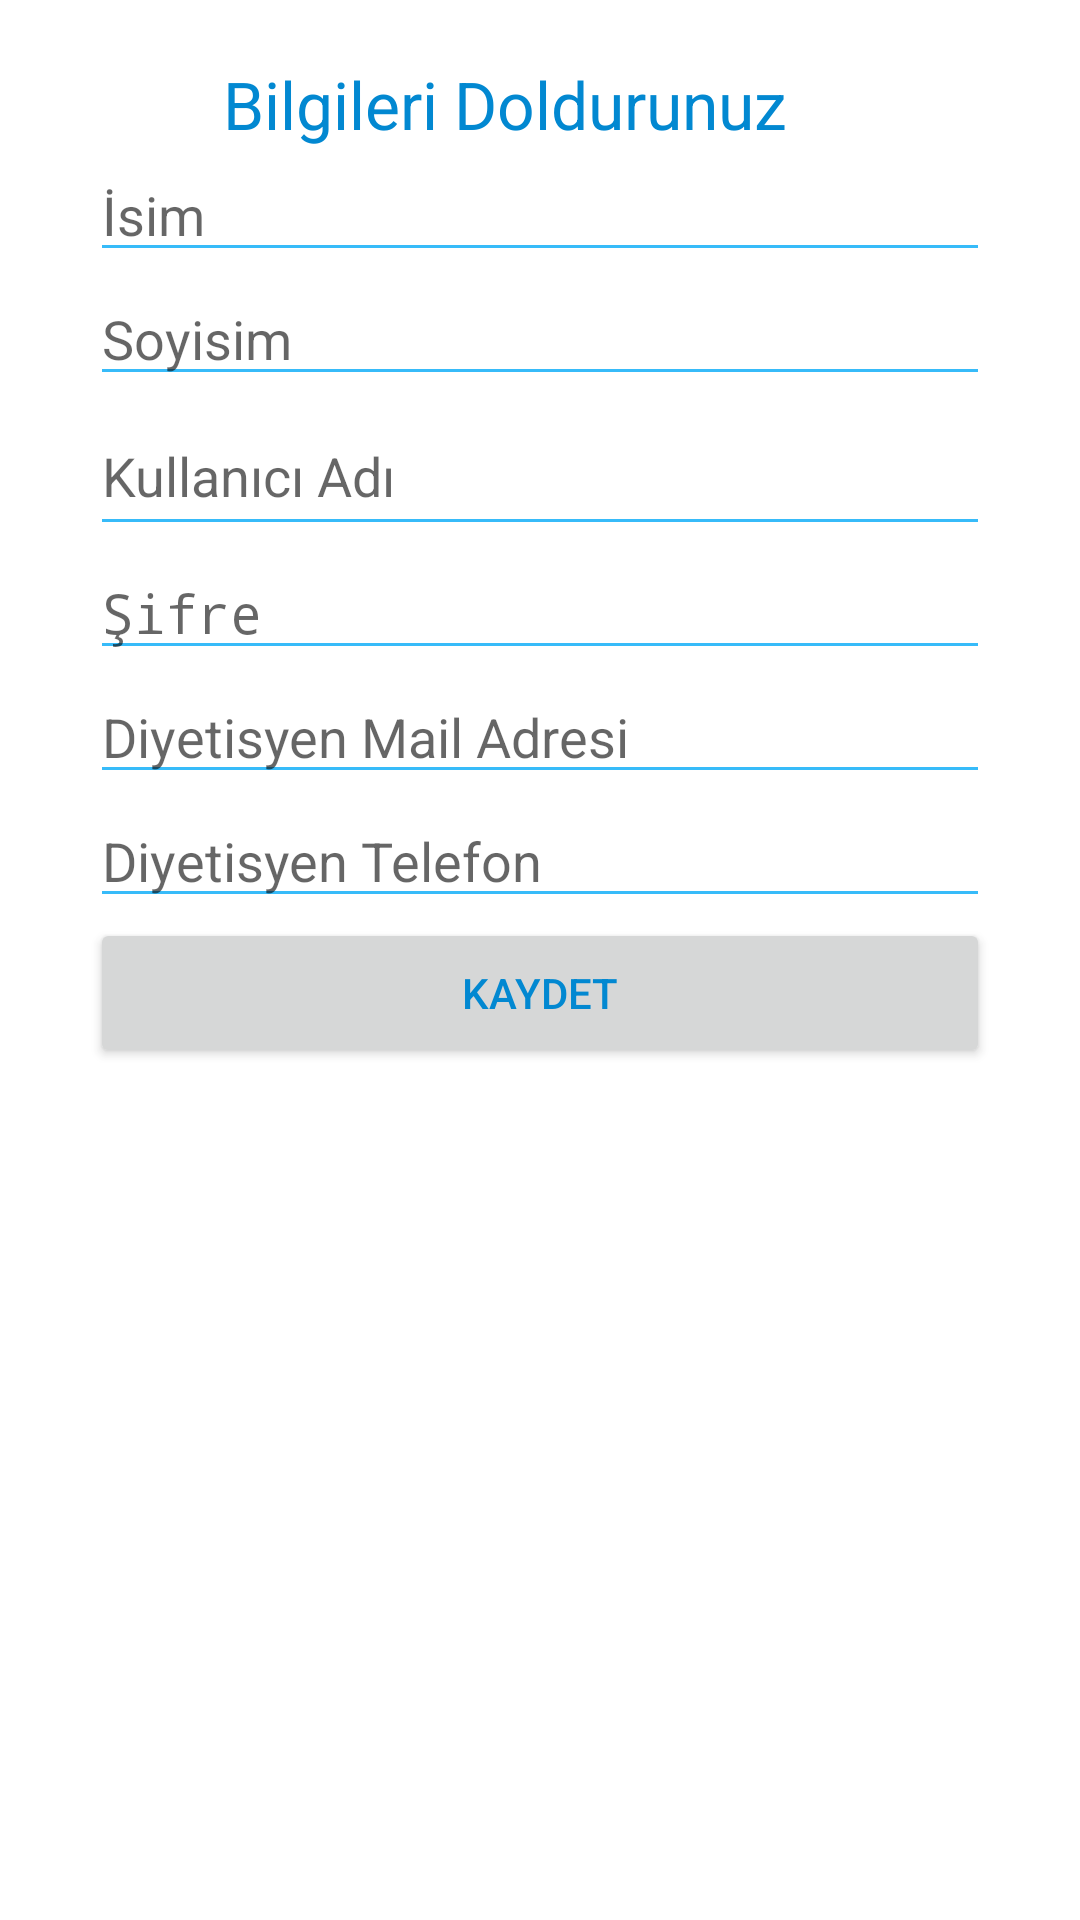

The Android layout XML behind this screen, and the referenced resources:
<!-- AndroidManifest.xml: application theme AppTheme -->
<!-- res/layout/adult_sign_in_dialog.xml -->
<?xml version="1.0" encoding="utf-8"?>
<LinearLayout xmlns:android="http://schemas.android.com/apk/res/android"
    android:orientation="vertical"
    android:layout_width="match_parent"
    android:padding="20dp"
    android:layout_height="match_parent">

    <TextView
        android:layout_width="211dp"
        android:layout_height="wrap_content"
        android:textAppearance="?android:attr/textAppearanceLarge"
        android:text="Bilgileri Doldurunuz"
        android:id="@+id/textView2"

        android:layout_gravity="center_horizontal" />

    <EditText
        android:layout_width="wrap_content"
        android:layout_height="wrap_content"
        android:inputType="textPersonName"
        android:hint="İsim"
        style="@style/EditTextStyle"
        android:ems="10"
        android:id="@+id/adult_name"
        android:layout_gravity="center_horizontal" />

    <EditText
        android:layout_width="wrap_content"
        android:layout_height="wrap_content"
        android:inputType="textPersonName"
        android:hint="Soyisim"
        style="@style/EditTextStyle"
        android:ems="10"
        android:id="@+id/adult_surname"
        android:layout_gravity="center_horizontal" />

    <EditText
        android:layout_width="wrap_content"
        android:layout_height="wrap_content"
        android:id="@+id/adult_username"
        style="@style/EditTextStyle"
        android:hint="Kullanıcı Adı"
        android:layout_gravity="center_horizontal" />

    <EditText
        android:layout_width="wrap_content"
        android:layout_height="wrap_content"
        android:inputType="textPassword"
        android:ems="10"
        android:hint="Şifre"
        style="@style/EditTextStyle"
        android:id="@+id/adult_password"
        android:layout_gravity="center_horizontal" />

    <EditText
        android:layout_width="wrap_content"
        android:layout_height="wrap_content"
        android:inputType="textEmailAddress"
        android:ems="10"
        android:hint="Diyetisyen Mail Adresi"
        style="@style/EditTextStyle"
        android:id="@+id/adult_diyetisyen"
        android:layout_gravity="center_horizontal" />

    <EditText
        android:layout_width="wrap_content"
        android:layout_height="wrap_content"
        android:inputType="textEmailAddress"
        android:ems="10"
        android:hint="Diyetisyen Telefon"
        style="@style/EditTextStyle"
        android:id="@+id/adult_diyetisyen_phone"
        android:layout_gravity="center_horizontal" />

    <Button
        android:layout_width="300dp"
        android:layout_height="50dp"
        android:text="Kaydet"
        android:id="@+id/adult_save_button"
        android:layout_gravity="center_horizontal" />
</LinearLayout>
<!-- resources referenced by this layout -->
<resources>
  <style name="EditTextStyle" parent="Base.Widget.AppCompat.EditText">
          <item name="android:height">50dp</item>
          <item name="android:width">300dp</item>
  
      </style>
  <style name="AppTheme" parent="AppBaseTheme">
          
      </style>
  <style name="AppBaseTheme" parent="Base.Theme.HMKCodeApp">
          
      </style>
  <style name="Base.Theme.HMKCodeApp" parent="Theme.AppCompat.Light.NoActionBar">
  
          <item name="colorPrimary">@color/my_primary</item>
  
          
          <item name="colorPrimaryDark">@color/my_primary_dark</item>
  
          
          <item name="colorAccent">@color/my_accent</item>
  
          
          <item name="android:textColorPrimary">@color/new_top_color</item>
  
          
          <item name="android:textColorSecondary">@color/new_blue</item>
  
  
          <item name="android:windowBackground">@color/window_background2</item>
      </style>
  <color name="my_primary">#ED1C24</color>
  <color name="my_primary_dark">#CC0000</color>
  <color name="my_accent">#FF5722</color>
  <color name="new_top_color">#0288D1</color>
  <color name="new_blue">#37BBF9</color>
  <color name="window_background2">#CCFFFFFF</color>
</resources>
